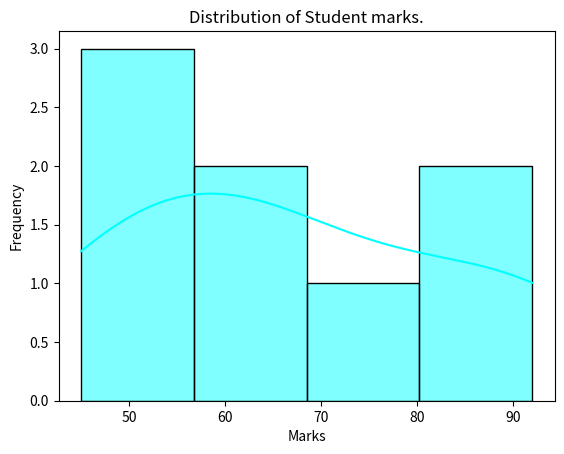

Source code (Python):
import matplotlib.pyplot as plt
import seaborn as sns
import pandas as pd

# DATASET
marks = [45,50,55,92,63,65,90,76]
# CREATE DATAFRAME
df=pd.DataFrame({"marks":marks})
sns.histplot(df["marks"],kde=True,color = "cyan")
plt.title("Distribution of Student marks.")
plt.xlabel("Marks")
plt.ylabel("Frequency")
plt.show()
#skewness
print("Skewness:",df["marks"].skew())
